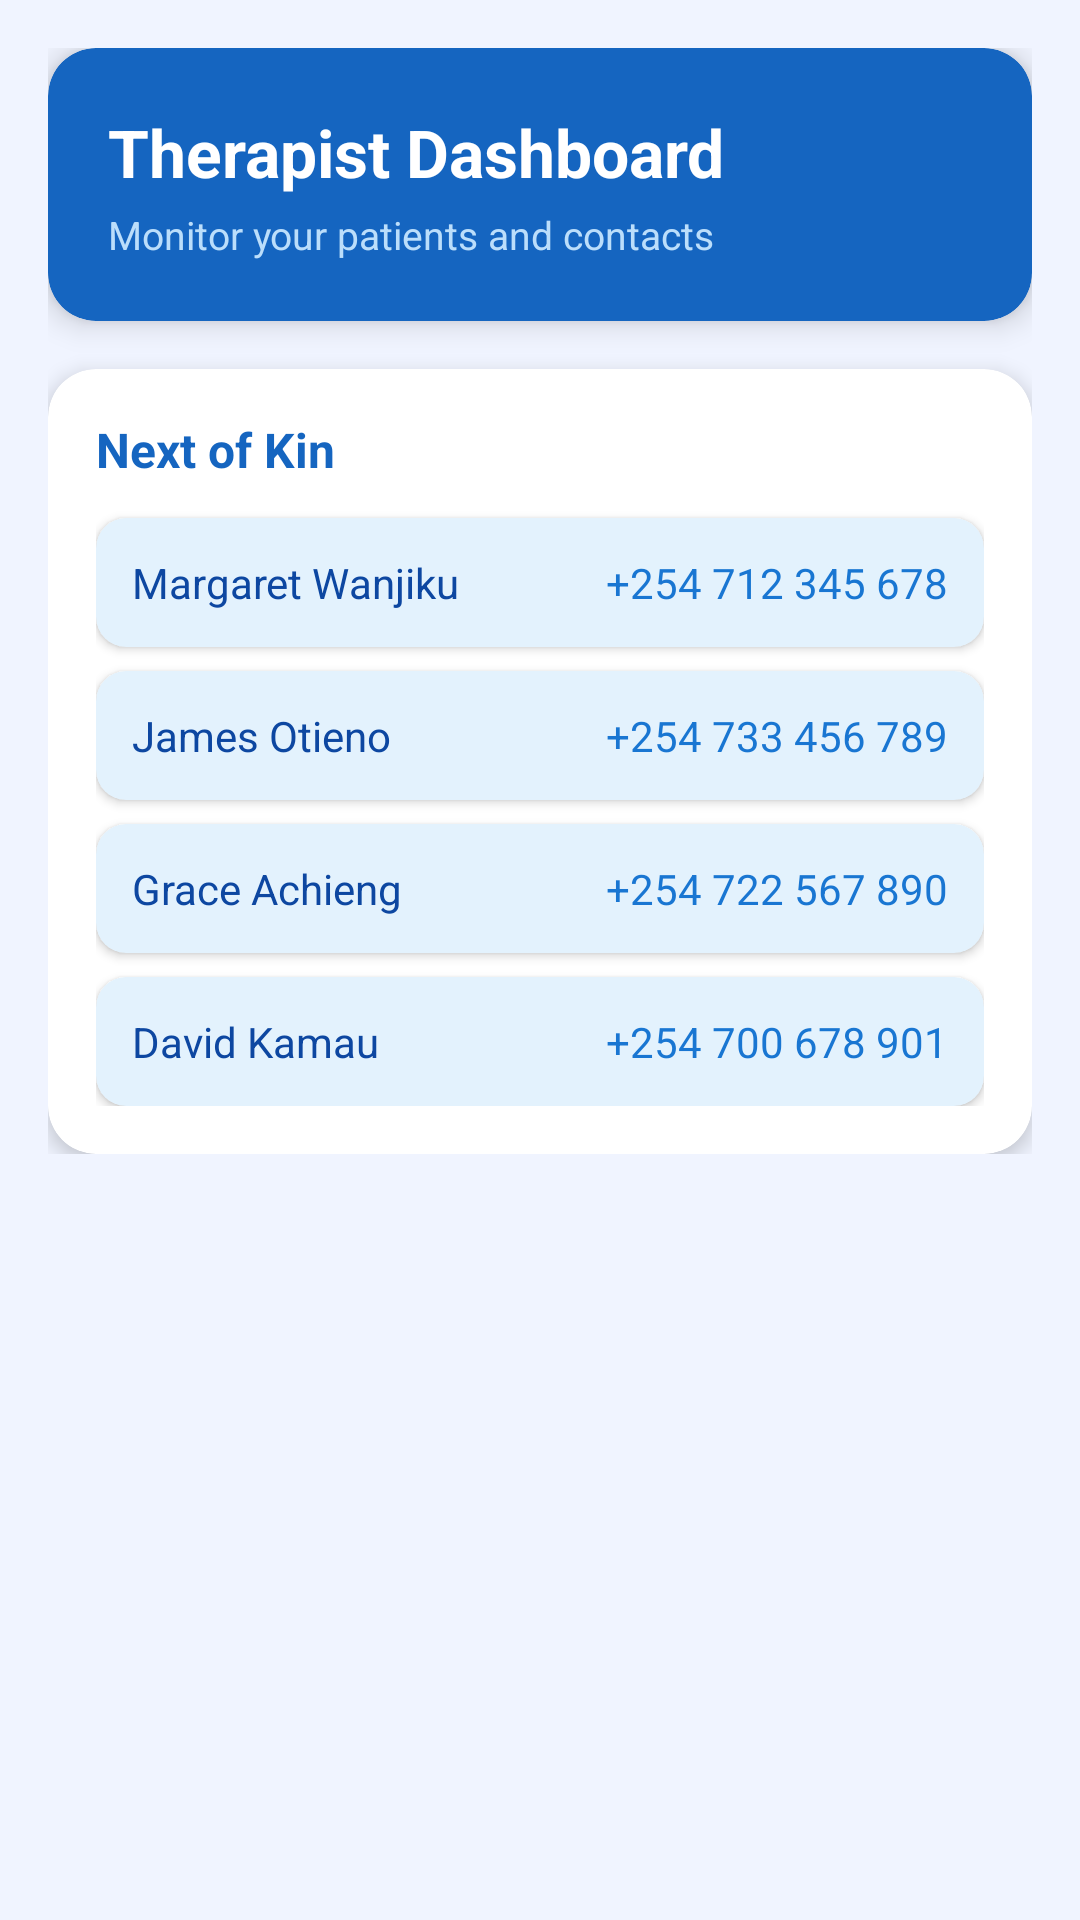

Reconstruct the res/layout file that produces this screen, plus the resources it refers to.
<!-- AndroidManifest.xml: application theme Theme.SentimentVision -->
<!-- res/layout/activity_therapist_dashboard.xml -->
<?xml version="1.0" encoding="utf-8"?>
<ScrollView xmlns:android="http://schemas.android.com/apk/res/android"
    xmlns:app="http://schemas.android.com/apk/res-auto"
    android:layout_width="match_parent"
    android:layout_height="match_parent"
    android:background="#F0F4FF">

    <LinearLayout
        android:orientation="vertical"
        android:layout_width="match_parent"
        android:layout_height="wrap_content"
        android:padding="16dp">

        
        <androidx.cardview.widget.CardView
            android:layout_width="match_parent"
            android:layout_height="wrap_content"
            android:layout_marginBottom="16dp"
            app:cardCornerRadius="16dp"
            app:cardElevation="6dp"
            app:cardBackgroundColor="#1565C0">

            <LinearLayout
                android:orientation="vertical"
                android:padding="20dp"
                android:layout_width="match_parent"
                android:layout_height="wrap_content">

                <com.google.android.material.textview.MaterialTextView
                    android:text="Therapist Dashboard"
                    android:textSize="22sp"
                    android:textStyle="bold"
                    android:textColor="#FFFFFF"
                    android:layout_width="wrap_content"
                    android:layout_height="wrap_content" />

                <com.google.android.material.textview.MaterialTextView
                    android:text="Monitor your patients and contacts"
                    android:textSize="13sp"
                    android:textColor="#BBDEFB"
                    android:layout_marginTop="4dp"
                    android:layout_width="wrap_content"
                    android:layout_height="wrap_content" />
            </LinearLayout>
        </androidx.cardview.widget.CardView>

        
        <androidx.cardview.widget.CardView
            android:layout_width="match_parent"
            android:layout_height="wrap_content"
            app:cardCornerRadius="16dp"
            app:cardElevation="4dp"
            app:cardBackgroundColor="#FFFFFF">

            <LinearLayout
                android:orientation="vertical"
                android:padding="16dp"
                android:layout_width="match_parent"
                android:layout_height="wrap_content">

                <com.google.android.material.textview.MaterialTextView
                    android:text="Next of Kin"
                    android:textSize="16sp"
                    android:textStyle="bold"
                    android:textColor="#1565C0"
                    android:layout_marginBottom="12dp"
                    android:layout_width="wrap_content"
                    android:layout_height="wrap_content" />

                
                <androidx.cardview.widget.CardView
                    android:id="@+id/cardNok1"
                    android:layout_width="match_parent"
                    android:layout_height="wrap_content"
                    android:layout_marginBottom="8dp"
                    android:foreground="?attr/selectableItemBackground"
                    android:clickable="true"
                    android:focusable="true"
                    app:cardCornerRadius="10dp"
                    app:cardElevation="2dp"
                    app:cardBackgroundColor="#E3F2FD">
                    <LinearLayout
                        android:orientation="horizontal"
                        android:padding="12dp"
                        android:layout_width="match_parent"
                        android:layout_height="wrap_content">
                        <com.google.android.material.textview.MaterialTextView
                            android:text="Margaret Wanjiku"
                            android:textSize="14sp"
                            android:textColor="#0D47A1"
                            android:layout_width="0dp"
                            android:layout_weight="1"
                            android:layout_height="wrap_content" />
                        <com.google.android.material.textview.MaterialTextView
                            android:text="+254 712 345 678"
                            android:textSize="14sp"
                            android:textColor="#1976D2"
                            android:layout_width="wrap_content"
                            android:layout_height="wrap_content" />
                    </LinearLayout>
                </androidx.cardview.widget.CardView>

                
                <androidx.cardview.widget.CardView
                    android:id="@+id/cardNok2"
                    android:layout_width="match_parent"
                    android:layout_height="wrap_content"
                    android:layout_marginBottom="8dp"
                    android:foreground="?attr/selectableItemBackground"
                    android:clickable="true"
                    android:focusable="true"
                    app:cardCornerRadius="10dp"
                    app:cardElevation="2dp"
                    app:cardBackgroundColor="#E3F2FD">
                    <LinearLayout
                        android:orientation="horizontal"
                        android:padding="12dp"
                        android:layout_width="match_parent"
                        android:layout_height="wrap_content">
                        <com.google.android.material.textview.MaterialTextView
                            android:text="James Otieno"
                            android:textSize="14sp"
                            android:textColor="#0D47A1"
                            android:layout_width="0dp"
                            android:layout_weight="1"
                            android:layout_height="wrap_content" />
                        <com.google.android.material.textview.MaterialTextView
                            android:text="+254 733 456 789"
                            android:textSize="14sp"
                            android:textColor="#1976D2"
                            android:layout_width="wrap_content"
                            android:layout_height="wrap_content" />
                    </LinearLayout>
                </androidx.cardview.widget.CardView>

                
                <androidx.cardview.widget.CardView
                    android:id="@+id/cardNok3"
                    android:layout_width="match_parent"
                    android:layout_height="wrap_content"
                    android:layout_marginBottom="8dp"
                    android:foreground="?attr/selectableItemBackground"
                    android:clickable="true"
                    android:focusable="true"
                    app:cardCornerRadius="10dp"
                    app:cardElevation="2dp"
                    app:cardBackgroundColor="#E3F2FD">
                    <LinearLayout
                        android:orientation="horizontal"
                        android:padding="12dp"
                        android:layout_width="match_parent"
                        android:layout_height="wrap_content">
                        <com.google.android.material.textview.MaterialTextView
                            android:text="Grace Achieng"
                            android:textSize="14sp"
                            android:textColor="#0D47A1"
                            android:layout_width="0dp"
                            android:layout_weight="1"
                            android:layout_height="wrap_content" />
                        <com.google.android.material.textview.MaterialTextView
                            android:text="+254 722 567 890"
                            android:textSize="14sp"
                            android:textColor="#1976D2"
                            android:layout_width="wrap_content"
                            android:layout_height="wrap_content" />
                    </LinearLayout>
                </androidx.cardview.widget.CardView>

                
                <androidx.cardview.widget.CardView
                    android:id="@+id/cardNok4"
                    android:layout_width="match_parent"
                    android:layout_height="wrap_content"
                    android:foreground="?attr/selectableItemBackground"
                    android:clickable="true"
                    android:focusable="true"
                    app:cardCornerRadius="10dp"
                    app:cardElevation="2dp"
                    app:cardBackgroundColor="#E3F2FD">
                    <LinearLayout
                        android:orientation="horizontal"
                        android:padding="12dp"
                        android:layout_width="match_parent"
                        android:layout_height="wrap_content">
                        <com.google.android.material.textview.MaterialTextView
                            android:text="David Kamau"
                            android:textSize="14sp"
                            android:textColor="#0D47A1"
                            android:layout_width="0dp"
                            android:layout_weight="1"
                            android:layout_height="wrap_content" />
                        <com.google.android.material.textview.MaterialTextView
                            android:text="+254 700 678 901"
                            android:textSize="14sp"
                            android:textColor="#1976D2"
                            android:layout_width="wrap_content"
                            android:layout_height="wrap_content" />
                    </LinearLayout>
                </androidx.cardview.widget.CardView>

            </LinearLayout>
        </androidx.cardview.widget.CardView>

    </LinearLayout>
</ScrollView>
<!-- resources referenced by this layout -->
<resources>
  <style name="Theme.SentimentVision" parent="Theme.Material3.DayNight.NoActionBar">
          
          <item name="colorPrimary">@color/purple_500</item>
          <item name="colorPrimaryContainer">@color/purple_700</item>
          <item name="colorSecondary">@color/teal_200</item>
          <item name="android:statusBarColor" tools:targetApi="l">@android:color/transparent</item>
      </style>
  <color name="purple_500">#6200EE</color>
  <color name="purple_700">#3700B3</color>
  <color name="teal_200">#03DAC5</color>
</resources>
